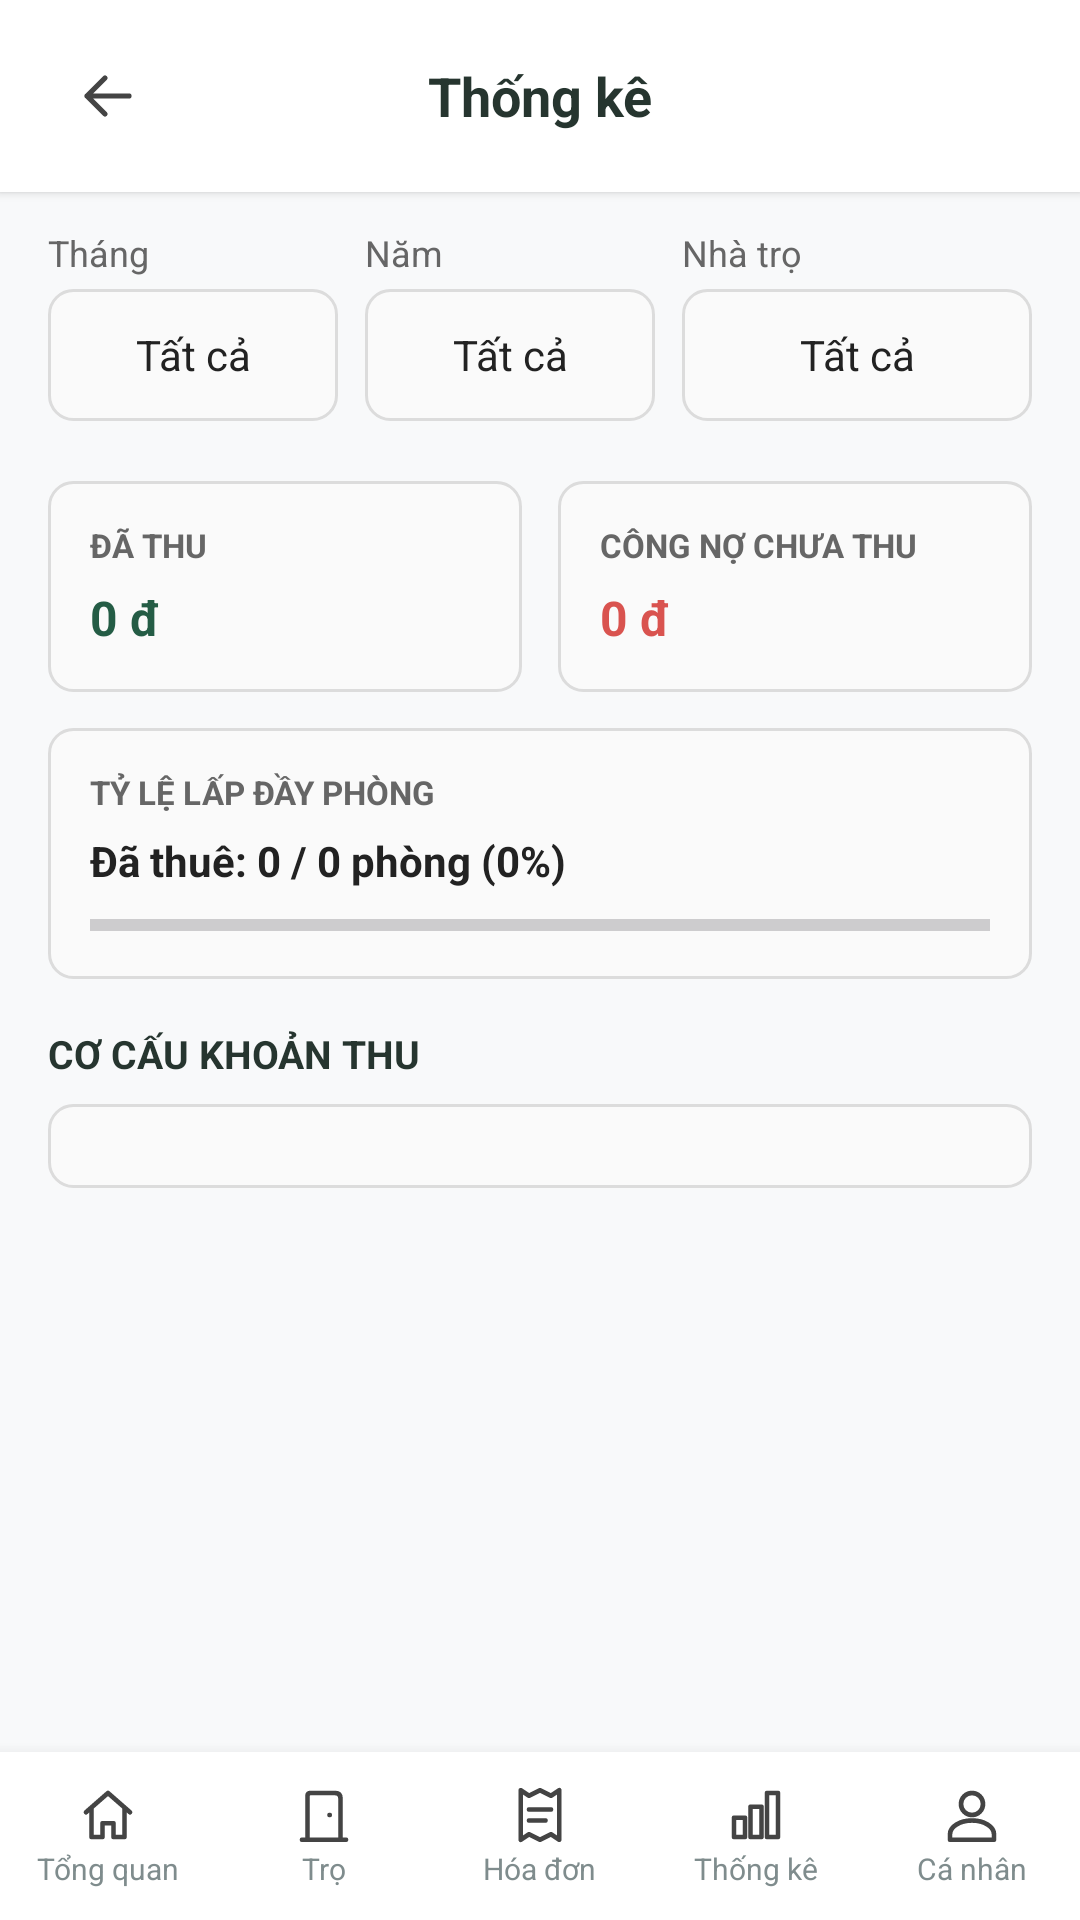

Write the Android layout XML for this screen, with the resource values it uses.
<!-- AndroidManifest.xml: application theme Theme.BTLQuanLyNhaTro -->
<!-- res/layout/activity_thong_ke.xml -->
<?xml version="1.0" encoding="utf-8"?>
<LinearLayout xmlns:android="http://schemas.android.com/apk/res/android"
    xmlns:tools="http://schemas.android.com/tools"
    android:layout_width="match_parent"
    android:layout_height="match_parent"
    android:background="#F8F9FA"
    android:fitsSystemWindows="true"
    android:orientation="vertical"
    tools:context=".ThongKeActivity">

    
    <LinearLayout
        android:layout_width="match_parent"
        android:layout_height="64dp"
        android:background="#FFFFFF"
        android:elevation="2dp"
        android:gravity="center_vertical"
        android:orientation="horizontal"
        android:paddingHorizontal="16dp">

        <ImageView
            android:id="@+id/btnBack"
            android:layout_width="40dp"
            android:layout_height="40dp"
            android:background="?attr/selectableItemBackgroundBorderless"
            android:clickable="true"
            android:focusable="true"
            android:padding="8dp"
            android:src="@drawable/ic_back"
            android:contentDescription="Quay lại" />

        <TextView
            android:layout_width="0dp"
            android:layout_height="wrap_content"
            android:layout_weight="1"
            android:gravity="center"
            android:text="Thống kê"
            android:textColor="#26352F"
            android:textSize="18sp"
            android:textStyle="bold" />

        <View
            android:layout_width="40dp"
            android:layout_height="1dp" />
    </LinearLayout>

    
    <LinearLayout
        android:layout_width="match_parent"
        android:layout_height="wrap_content"
        android:orientation="horizontal"
        android:paddingHorizontal="16dp"
        android:paddingTop="12dp"
        android:paddingBottom="4dp">

        
        <LinearLayout
            android:layout_width="0dp"
            android:layout_height="wrap_content"
            android:layout_weight="1"
            android:layout_marginEnd="6dp"
            android:orientation="vertical">

            <TextView
                android:layout_width="wrap_content"
                android:layout_height="wrap_content"
                android:layout_marginBottom="4dp"
                android:text="Tháng"
                android:textColor="#666666"
                android:textSize="12sp" />

            <TextView
                android:id="@+id/txtFilterThangTK"
                android:layout_width="match_parent"
                android:layout_height="44dp"
                android:background="@drawable/bg_edittext"
                android:clickable="true"
                android:focusable="true"
                android:gravity="center"
                android:paddingHorizontal="8dp"
                android:text="Tất cả"
                android:textColor="#222222"
                android:textSize="14sp" />
        </LinearLayout>

        
        <LinearLayout
            android:layout_width="0dp"
            android:layout_height="wrap_content"
            android:layout_weight="1"
            android:layout_marginHorizontal="3dp"
            android:orientation="vertical">

            <TextView
                android:layout_width="wrap_content"
                android:layout_height="wrap_content"
                android:layout_marginBottom="4dp"
                android:text="Năm"
                android:textColor="#666666"
                android:textSize="12sp" />

            <TextView
                android:id="@+id/txtFilterNamTK"
                android:layout_width="match_parent"
                android:layout_height="44dp"
                android:background="@drawable/bg_edittext"
                android:clickable="true"
                android:focusable="true"
                android:gravity="center"
                android:paddingHorizontal="8dp"
                android:text="Tất cả"
                android:textColor="#222222"
                android:textSize="14sp" />
        </LinearLayout>

        
        <LinearLayout
            android:layout_width="0dp"
            android:layout_height="wrap_content"
            android:layout_weight="1.2"
            android:layout_marginStart="6dp"
            android:orientation="vertical">

            <TextView
                android:layout_width="wrap_content"
                android:layout_height="wrap_content"
                android:layout_marginBottom="4dp"
                android:text="Nhà trọ"
                android:textColor="#666666"
                android:textSize="12sp" />

            <TextView
                android:id="@+id/txtFilterNhaTroTK"
                android:layout_width="match_parent"
                android:layout_height="44dp"
                android:background="@drawable/bg_edittext"
                android:clickable="true"
                android:focusable="true"
                android:ellipsize="end"
                android:gravity="center"
                android:maxLines="1"
                android:paddingHorizontal="8dp"
                android:text="Tất cả"
                android:textColor="#222222"
                android:textSize="14sp" />
        </LinearLayout>
    </LinearLayout>
    
    <ScrollView
        android:layout_width="match_parent"
        android:layout_height="0dp"
        android:layout_weight="1"
        android:fillViewport="true">

        <LinearLayout
            android:layout_width="match_parent"
            android:layout_height="wrap_content"
            android:orientation="vertical"
            android:padding="16dp">

            
            <LinearLayout
                android:layout_width="match_parent"
                android:layout_height="wrap_content"
                android:orientation="horizontal"
                android:layout_marginBottom="12dp">

                <LinearLayout
                    android:layout_width="0dp"
                    android:layout_height="wrap_content"
                    android:layout_weight="1"
                    android:layout_marginEnd="6dp"
                    android:background="@drawable/bg_edittext"
                    android:orientation="vertical"
                    android:padding="14dp">

                    <TextView
                        android:layout_width="wrap_content"
                        android:layout_height="wrap_content"
                        android:text="ĐÃ THU"
                        android:textColor="#666666"
                        android:textSize="11sp"
                        android:textStyle="bold" />

                    <TextView
                        android:id="@+id/txtTongDaThu"
                        android:layout_width="wrap_content"
                        android:layout_height="wrap_content"
                        android:layout_marginTop="6dp"
                        android:text="0 đ"
                        android:textColor="#245C45"
                        android:textSize="16sp"
                        android:textStyle="bold" />
                </LinearLayout>

                <LinearLayout
                    android:layout_width="0dp"
                    android:layout_height="wrap_content"
                    android:layout_weight="1"
                    android:layout_marginStart="6dp"
                    android:background="@drawable/bg_edittext"
                    android:orientation="vertical"
                    android:padding="14dp">

                    <TextView
                        android:layout_width="wrap_content"
                        android:layout_height="wrap_content"
                        android:text="CÔNG NỢ CHƯA THU"
                        android:textColor="#666666"
                        android:textSize="11sp"
                        android:textStyle="bold" />

                    <TextView
                        android:id="@+id/txtTongCongNo"
                        android:layout_width="wrap_content"
                        android:layout_height="wrap_content"
                        android:layout_marginTop="6dp"
                        android:text="0 đ"
                        android:textColor="#D9534F"
                        android:textSize="16sp"
                        android:textStyle="bold" />
                </LinearLayout>
            </LinearLayout>

            
            <LinearLayout
                android:layout_width="match_parent"
                android:layout_height="wrap_content"
                android:layout_marginBottom="16dp"
                android:background="@drawable/bg_edittext"
                android:orientation="vertical"
                android:padding="14dp">

                <TextView
                    android:layout_width="wrap_content"
                    android:layout_height="wrap_content"
                    android:text="TỶ LỆ LẤP ĐẦY PHÒNG"
                    android:textColor="#666666"
                    android:textSize="11sp"
                    android:textStyle="bold" />

                <TextView
                    android:id="@+id/txtTyLeLapDay"
                    android:layout_width="wrap_content"
                    android:layout_height="wrap_content"
                    android:layout_marginTop="6dp"
                    android:text="Đã thuê: 0 / 0 phòng (0%)"
                    android:textColor="#222222"
                    android:textSize="14sp"
                    android:textStyle="bold" />

                <ProgressBar
                    android:id="@+id/pbLapDayPhong"
                    style="?android:attr/progressBarStyleHorizontal"
                    android:layout_width="match_parent"
                    android:layout_height="8dp"
                    android:layout_marginTop="8dp"
                    android:max="100"
                    android:progress="0"
                    android:progressTint="#245C45" />
            </LinearLayout>

            
            <TextView
                android:layout_width="wrap_content"
                android:layout_height="wrap_content"
                android:layout_marginBottom="8dp"
                android:text="CƠ CẤU KHOẢN THU"
                android:textColor="#26352F"
                android:textSize="13sp"
                android:textStyle="bold" />

            <LinearLayout
                android:id="@+id/layoutCoCauKhoanThu"
                android:layout_width="match_parent"
                android:layout_height="wrap_content"
                android:background="@drawable/bg_edittext"
                android:orientation="vertical"
                android:padding="14dp" />

        </LinearLayout>
    </ScrollView>

    
    <include layout="@layout/layout_bottom_nav" />

</LinearLayout>
<!-- res/layout/layout_bottom_nav.xml (included above) -->
<?xml version="1.0" encoding="utf-8"?>
<LinearLayout xmlns:android="http://schemas.android.com/apk/res/android"
    android:layout_width="match_parent"
    android:layout_height="56dp"
    android:background="#FFFFFF"
    android:elevation="8dp"
    android:orientation="horizontal"
    android:weightSum="5">

    
    <LinearLayout
        android:id="@+id/menuOverview"
        android:layout_width="0dp"
        android:layout_height="match_parent"
        android:layout_weight="1"
        android:background="?attr/selectableItemBackground"
        android:clickable="true"
        android:focusable="true"
        android:gravity="center"
        android:orientation="vertical">
        <ImageView
            android:id="@+id/imgOverview"
            android:layout_width="22dp"
            android:layout_height="22dp"
            android:src="@drawable/ic_overview" />
        <TextView
            android:id="@+id/txtOverview"
            android:layout_width="wrap_content"
            android:layout_height="wrap_content"
            android:text="Tổng quan"
            android:textColor="#7F8C8D"
            android:textSize="10sp" />
    </LinearLayout>

    
    <LinearLayout
        android:id="@+id/menuRoom"
        android:layout_width="0dp"
        android:layout_height="match_parent"
        android:layout_weight="1"
        android:background="?attr/selectableItemBackground"
        android:clickable="true"
        android:focusable="true"
        android:gravity="center"
        android:orientation="vertical">
        <ImageView
            android:id="@+id/imgRoom"
            android:layout_width="22dp"
            android:layout_height="22dp"
            android:src="@drawable/ic_room" />
        <TextView
            android:id="@+id/txtRoom"
            android:layout_width="wrap_content"
            android:layout_height="wrap_content"
            android:text="Trọ"
            android:textColor="#7F8C8D"
            android:textSize="10sp" />
    </LinearLayout>

    
    <LinearLayout
        android:id="@+id/menuBill"
        android:layout_width="0dp"
        android:layout_height="match_parent"
        android:layout_weight="1"
        android:background="?attr/selectableItemBackground"
        android:clickable="true"
        android:focusable="true"
        android:gravity="center"
        android:orientation="vertical">
        <ImageView
            android:id="@+id/imgBill"
            android:layout_width="22dp"
            android:layout_height="22dp"
            android:src="@drawable/ic_bill" />
        <TextView
            android:id="@+id/txtBill"
            android:layout_width="wrap_content"
            android:layout_height="wrap_content"
            android:text="Hóa đơn"
            android:textColor="#7F8C8D"
            android:textSize="10sp" />
    </LinearLayout>

    
    <LinearLayout
        android:id="@+id/menuStats"
        android:layout_width="0dp"
        android:layout_height="match_parent"
        android:layout_weight="1"
        android:background="?attr/selectableItemBackground"
        android:clickable="true"
        android:focusable="true"
        android:gravity="center"
        android:orientation="vertical">
        <ImageView
            android:id="@+id/imgStats"
            android:layout_width="22dp"
            android:layout_height="22dp"
            android:src="@drawable/ic_stats" />
        <TextView
            android:id="@+id/txtStats"
            android:layout_width="wrap_content"
            android:layout_height="wrap_content"
            android:text="Thống kê"
            android:textColor="#7F8C8D"
            android:textSize="10sp" />
    </LinearLayout>

    
    <LinearLayout
        android:id="@+id/menuProfile"
        android:layout_width="0dp"
        android:layout_height="match_parent"
        android:layout_weight="1"
        android:background="?attr/selectableItemBackground"
        android:clickable="true"
        android:focusable="true"
        android:gravity="center"
        android:orientation="vertical">
        <ImageView
            android:id="@+id/imgProfile"
            android:layout_width="22dp"
            android:layout_height="22dp"
            android:src="@drawable/ic_person" />
        <TextView
            android:id="@+id/txtProfile"
            android:layout_width="wrap_content"
            android:layout_height="wrap_content"
            android:text="Cá nhân"
            android:textColor="#7F8C8D"
            android:textSize="10sp" />
    </LinearLayout>

</LinearLayout>
<!-- resources referenced by this layout -->
<resources>
  <!-- drawable bg_edittext (drawable) -->
  <shape xmlns:android="http://schemas.android.com/apk/res/android">
      <solid android:color="#FAFAFA"/>
      <stroke android:width="1dp" android:color="#DCDCDC"/>
      <corners android:radius="8dp"/>
  </shape>
  <!-- drawable ic_back (drawable) -->
  <vector xmlns:android="http://schemas.android.com/apk/res/android"
      android:width="24dp" android:height="24dp" android:viewportWidth="24" android:viewportHeight="24">
      <path android:pathData="M19,12 L5,12 M11,6 L5,12 L11,18" android:strokeColor="@color/darker_gray"
          android:strokeWidth="1.7" android:strokeLineCap="round" android:strokeLineJoin="round" />
  </vector>
  <!-- drawable ic_bill (drawable) -->
  <vector xmlns:android="http://schemas.android.com/apk/res/android"
      android:width="24dp" android:height="24dp" android:viewportWidth="24" android:viewportHeight="24">
      <path android:pathData="M5,3 L8,5 L12,3 L16,5 L19,3 L19,21 L16,19 L12,21 L8,19 L5,21 Z M8,10 L16,10 M8,14 L14,14"   android:strokeColor="@color/darker_gray"
          android:strokeWidth="1.7" android:strokeLineCap="round" android:strokeLineJoin="round" />
  </vector>
  <!-- drawable ic_overview (drawable) -->
  <vector xmlns:android="http://schemas.android.com/apk/res/android"
      android:width="24dp" android:height="24dp" android:viewportWidth="24" android:viewportHeight="24">
      <path android:pathData="M4,11 L12,4 L20,11 M6,10 L6,20 L10,20 L10,15 L14,15 L14,20 L18,20 L18,10"
          android:strokeColor="@color/darker_gray"
          android:strokeWidth="1.7" android:strokeLineCap="round" android:strokeLineJoin="round" />
  </vector>
  <!-- drawable ic_person (drawable) -->
  <vector xmlns:android="http://schemas.android.com/apk/res/android"
      android:width="24dp" android:height="24dp" android:viewportWidth="24" android:viewportHeight="24">
      <path android:pathData="M16,8 A4,4 0,1 1,8,8 A4,4 0,1 1,16,8 M4,21 L4,19 A8,5 0,0 1,20,19 L20,21 Z"   android:strokeColor="@color/darker_gray"
          android:strokeWidth="1.7" android:strokeLineCap="round" android:strokeLineJoin="round" />
  </vector>
  <!-- drawable ic_room (drawable) -->
  <vector xmlns:android="http://schemas.android.com/apk/res/android"
      android:width="24dp"
      android:height="24dp"
      android:viewportWidth="24"
      android:viewportHeight="24">
  
      <path
          android:pathData="M6,21 L6,5 Q6,4 7,4 L16,4 Q18,4 18,6 L18,21 M4,21 L20,21 M14,12 L14.1,12"
          android:strokeColor="@color/darker_gray"
          android:strokeWidth="1.7"
          android:strokeLineCap="round"
          android:strokeLineJoin="round" />
  </vector>
  <!-- drawable ic_stats (drawable) -->
  <vector xmlns:android="http://schemas.android.com/apk/res/android"
      android:width="24dp" android:height="24dp" android:viewportWidth="24" android:viewportHeight="24">
      <path android:pathData="M4,20 L4,13 L8,13 L8,20 Z M10,20 L10,9 L14,9 L14,20 Z M16,20 L16,4 L20,4 L20,20 Z"   android:strokeColor="@color/darker_gray"
          android:strokeWidth="1.7" android:strokeLineCap="round" android:strokeLineJoin="round" />
  </vector>
  <style name="Theme.BTLQuanLyNhaTro" parent="Base.Theme.BTLQuanLyNhaTro" />
  <color name="darker_gray">#FF444444</color>
  <style name="Base.Theme.BTLQuanLyNhaTro" parent="Theme.Material3.DayNight.NoActionBar">
          
          
      </style>
</resources>
